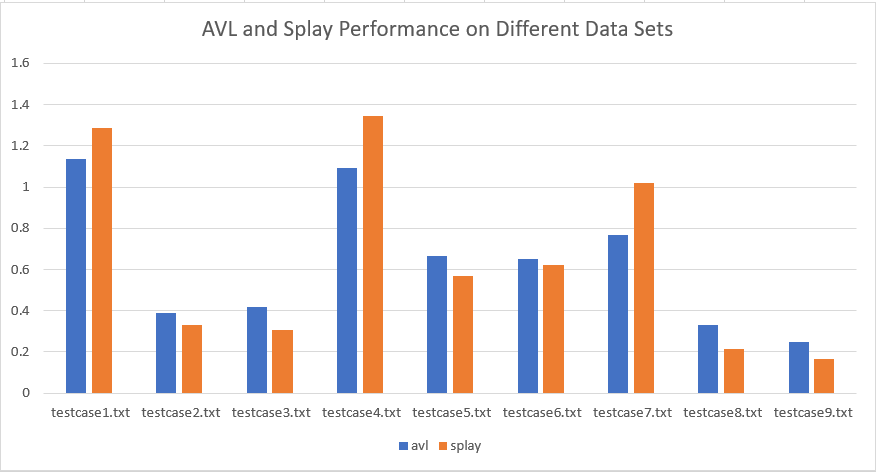

The file beside this chart, header and first rows:
tree, testcase1.txt, testcase2.txt, testcase3.txt, testcase4.txt, testcase5.txt, testcase6.txt, testcase7.txt, testcase8.txt, testcase9.txt
avl, 1.168, 0.3802, 0.3983, 1.132, 0.6418, 0.5585, 0.5792, 0.2789, 0.2314, 
splay, 1.419, 0.2441, 0.1115, 1.3, 0.5135, 0.4333, 0.8038, 0.1896, 0.141, 
splay, 1.303, 0.3489, 0.1224, 1.113, 0.4741, 0.4153, 0.1383, 0.133, 0.1278, 
